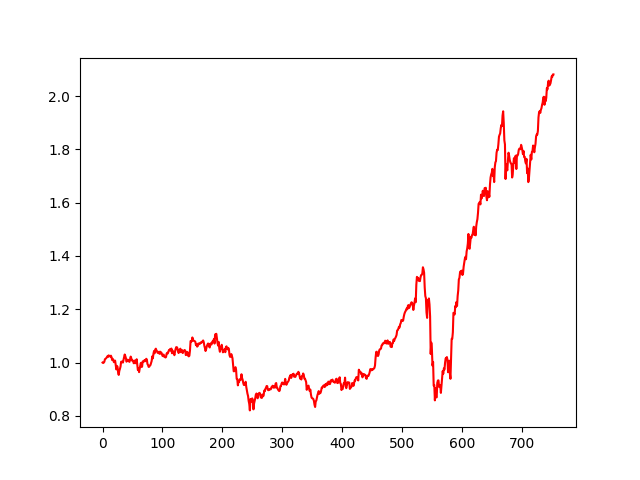

Values plotted in this chart, from the file beside it:
, 0
0, 1.0
1, 0.9983
2, 0.9998
3, 1.003
4, 1.013
5, 1.014
6, 1.016
7, 1.019
8, 1.023
9, 1.021
10, 1.027
11, 1.026
12, 1.024
13, 1.022
14, 1.026
15, 1.02
16, 1.009
17, 1.014
18, 1.008
19, 1.001
20, 1.007
21, 1.007
22, 0.9901
23, 0.9744
24, 0.9876
25, 0.9843
26, 0.9628
27, 0.9536
28, 0.969
29, 0.9761
30, 0.9846
31, 1.003
32, 1.004
33, 1.003
34, 0.9999
35, 1.01
36, 1.021
37, 1.03
38, 1.024
39, 1.017
40, 1.003
41, 1.008
42, 1.011
43, 1.009
44, 1.005
45, 1.003
46, 1.013
47, 1.022
48, 1.016
49, 1.008
50, 1.008
51, 1.007
52, 0.9975
53, 0.9979
54, 1.008
55, 0.9975
56, 0.9984
57, 1.012
58, 0.9903
59, 0.972
... 694 more rows
